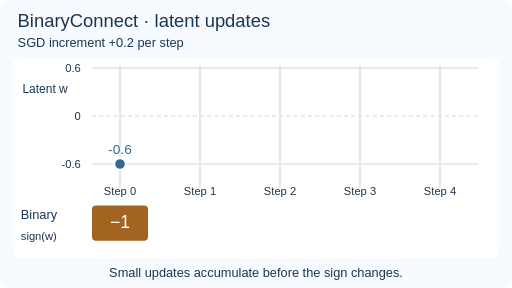
t = 0.00 s
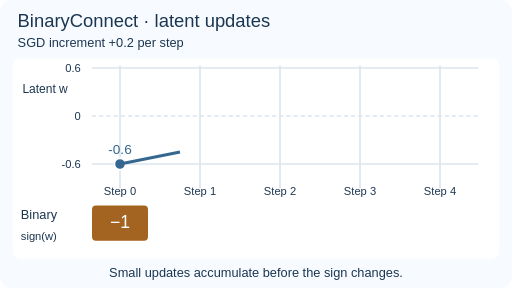
t = 1.80 s
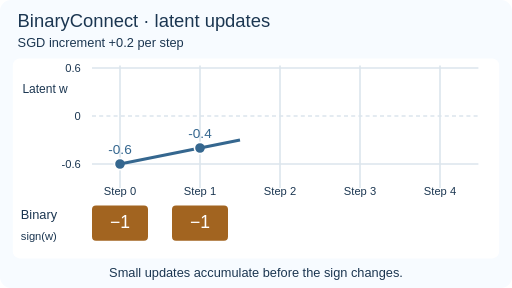
t = 3.60 s
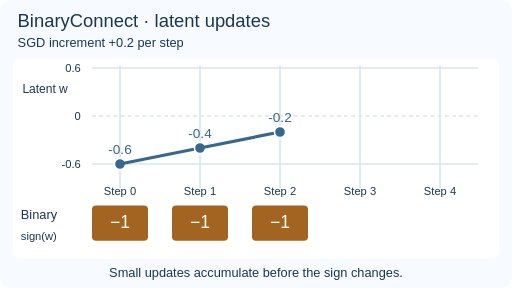
t = 4.80 s
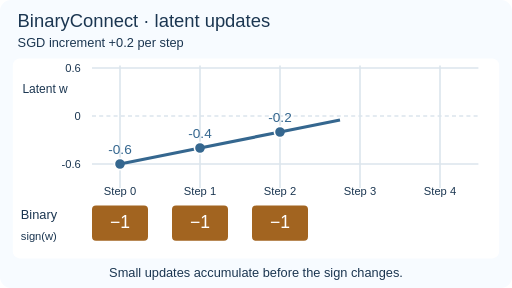
t = 6.60 s
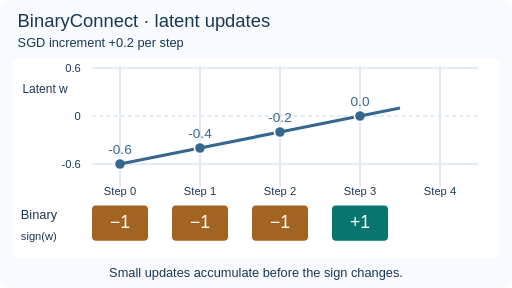
t = 8.40 s

The animated SVG that drew these frames (rendered in a browser with its animation timeline set to each time). Animation: 16 SMIL elements (animate=16); frames cover the first 8.40 s, repeats indefinitely.

<svg xmlns="http://www.w3.org/2000/svg" width="640" height="360" viewBox="0 0 640 360" role="img" aria-labelledby="title description" font-family="Arial,Helvetica,sans-serif"><title id="title">BinaryConnect latent weight accumulation</title><desc id="description">Four schematic SGD increments move a stored real weight across zero; binary signs change only after the third update.</desc><style>.fallback{display:none}@media(prefers-reduced-motion:reduce){.moving{display:none}.fallback{display:inline}}</style><g class="moving"><rect x="0" y="0" width="640" height="360" rx="14" fill="#f7fbff"/><text x="22" y="34" font-size="23" fill="#1b3651" text-anchor="start">BinaryConnect · latent updates</text><text x="22" y="59" font-size="16" fill="#1b3651" text-anchor="start">SGD increment +0.2 per step</text><rect x="16" y="73" width="608" height="250" rx="9" fill="#ffffff"/><line x1="115" y1="85" x2="598" y2="85" stroke="#dbe5ed" stroke-width="2" /><text x="101" y="90" font-size="14" fill="#1b3651" text-anchor="end">0.6</text><line x1="115" y1="145" x2="598" y2="145" stroke="#dbe5ed" stroke-width="2" stroke-dasharray="5 4"/><text x="101" y="150" font-size="14" fill="#1b3651" text-anchor="end">0</text><line x1="115" y1="205" x2="598" y2="205" stroke="#dbe5ed" stroke-width="2" /><text x="101" y="210" font-size="14" fill="#1b3651" text-anchor="end">-0.6</text><text x="28" y="116" font-size="15" fill="#1b3651" text-anchor="start">Latent w</text><text x="26" y="274" font-size="16" fill="#1b3651" text-anchor="start">Binary</text><text x="26" y="300" font-size="14" fill="#1b3651" text-anchor="start">sign(w)</text><line x1="150" y1="82" x2="150" y2="235" stroke="#dbe5ed" stroke-width="2" /><text x="150" y="244" font-size="14" fill="#1b3651" text-anchor="middle">Step 0</text><circle cx="150" cy="205" r="7" fill="#35678f" stroke="#fff" stroke-width="2"/><text x="150" y="192" font-size="17" fill="#35678f" text-anchor="middle">-0.6</text><rect x="115" y="257" width="70" height="44" rx="5" fill="#a26420"/><text x="150" y="285" font-size="22" fill="#fff" text-anchor="middle">−1</text><line x1="250" y1="82" x2="250" y2="235" stroke="#dbe5ed" stroke-width="2" /><text x="250" y="244" font-size="14" fill="#1b3651" text-anchor="middle">Step 1</text><line id="update-1" x1="150" y1="205" x2="150" y2="205" stroke="#35678f" stroke-width="4" stroke-linecap="butt"><animate attributeName="x2" values="150;250;250" keyTimes="0;0.2;1" dur="12s" repeatCount="indefinite" calcMode="linear"/><animate attributeName="y2" values="205;185;185" keyTimes="0;0.2;1" dur="12s" repeatCount="indefinite" calcMode="linear"/></line><g opacity="0"><circle cx="250" cy="185" r="7" fill="#35678f" stroke="#fff" stroke-width="2"/><text x="250" y="172" font-size="17" fill="#35678f" text-anchor="middle">-0.4</text><animate attributeName="opacity" values="0;1;1" keyTimes="0;0.2;1" dur="12s" repeatCount="indefinite" calcMode="discrete"/></g><g opacity="0"><rect x="215" y="257" width="70" height="44" rx="5" fill="#a26420"/><text x="250" y="285" font-size="22" fill="#fff" text-anchor="middle">−1</text><animate attributeName="opacity" values="0;1;1" keyTimes="0;0.2;1" dur="12s" repeatCount="indefinite" calcMode="discrete"/></g><line x1="350" y1="82" x2="350" y2="235" stroke="#dbe5ed" stroke-width="2" /><text x="350" y="244" font-size="14" fill="#1b3651" text-anchor="middle">Step 2</text><line id="update-2" x1="250" y1="185" x2="250" y2="185" stroke="#35678f" stroke-width="4" stroke-linecap="butt"><animate attributeName="x2" values="250;250;350;350" keyTimes="0;0.2;0.4;1" dur="12s" repeatCount="indefinite" calcMode="linear"/><animate attributeName="y2" values="185;185;165;165" keyTimes="0;0.2;0.4;1" dur="12s" repeatCount="indefinite" calcMode="linear"/></line><g opacity="0"><circle cx="350" cy="165" r="7" fill="#35678f" stroke="#fff" stroke-width="2"/><text x="350" y="152" font-size="17" fill="#35678f" text-anchor="middle">-0.2</text><animate attributeName="opacity" values="0;1;1" keyTimes="0;0.4;1" dur="12s" repeatCount="indefinite" calcMode="discrete"/></g><g opacity="0"><rect x="315" y="257" width="70" height="44" rx="5" fill="#a26420"/><text x="350" y="285" font-size="22" fill="#fff" text-anchor="middle">−1</text><animate attributeName="opacity" values="0;1;1" keyTimes="0;0.4;1" dur="12s" repeatCount="indefinite" calcMode="discrete"/></g><line x1="450" y1="82" x2="450" y2="235" stroke="#dbe5ed" stroke-width="2" /><text x="450" y="244" font-size="14" fill="#1b3651" text-anchor="middle">Step 3</text><line id="update-3" x1="350" y1="165" x2="350" y2="165" stroke="#35678f" stroke-width="4" stroke-linecap="butt"><animate attributeName="x2" values="350;350;450;450" keyTimes="0;0.4;0.6;1" dur="12s" repeatCount="indefinite" calcMode="linear"/><animate attributeName="y2" values="165;165;145;145" keyTimes="0;0.4;0.6;1" dur="12s" repeatCount="indefinite" calcMode="linear"/></line><g opacity="0"><circle cx="450" cy="145" r="7" fill="#35678f" stroke="#fff" stroke-width="2"/><text x="450" y="132" font-size="17" fill="#35678f" text-anchor="middle">0.0</text><animate attributeName="opacity" values="0;1;1" keyTimes="0;0.6;1" dur="12s" repeatCount="indefinite" calcMode="discrete"/></g><g opacity="0"><rect x="415" y="257" width="70" height="44" rx="5" fill="#08756e"/><text x="450" y="285" font-size="22" fill="#fff" text-anchor="middle">+1</text><animate attributeName="opacity" values="0;1;1" keyTimes="0;0.6;1" dur="12s" repeatCount="indefinite" calcMode="discrete"/></g><line x1="550" y1="82" x2="550" y2="235" stroke="#dbe5ed" stroke-width="2" /><text x="550" y="244" font-size="14" fill="#1b3651" text-anchor="middle">Step 4</text><line id="update-4" x1="450" y1="145" x2="450" y2="145" stroke="#35678f" stroke-width="4" stroke-linecap="butt"><animate attributeName="x2" values="450;450;550;550" keyTimes="0;0.6;0.8;1" dur="12s" repeatCount="indefinite" calcMode="linear"/><animate attributeName="y2" values="145;145;125;125" keyTimes="0;0.6;0.8;1" dur="12s" repeatCount="indefinite" calcMode="linear"/></line><g opacity="0"><circle cx="550" cy="125" r="7" fill="#35678f" stroke="#fff" stroke-width="2"/><text x="550" y="112" font-size="17" fill="#35678f" text-anchor="middle">0.2</text><animate attributeName="opacity" values="0;1;1" keyTimes="0;0.8;1" dur="12s" repeatCount="indefinite" calcMode="discrete"/></g><g opacity="0"><rect x="515" y="257" width="70" height="44" rx="5" fill="#08756e"/><text x="550" y="285" font-size="22" fill="#fff" text-anchor="middle">+1</text><animate attributeName="opacity" values="0;1;1" keyTimes="0;0.8;1" dur="12s" repeatCount="indefinite" calcMode="discrete"/></g><text x="320" y="346" font-size="16" fill="#1b3651" text-anchor="middle">Small updates accumulate before the sign changes.</text></g><g class="fallback"><rect x="0" y="0" width="640" height="360" rx="14" fill="#f7fbff"/><text x="22" y="34" font-size="23" fill="#1b3651" text-anchor="start">BinaryConnect · latent updates</text><text x="22" y="59" font-size="16" fill="#1b3651" text-anchor="start">SGD increment +0.2 per step</text><rect x="16" y="73" width="608" height="250" rx="9" fill="#ffffff"/><line x1="115" y1="85" x2="598" y2="85" stroke="#dbe5ed" stroke-width="2" /><text x="101" y="90" font-size="14" fill="#1b3651" text-anchor="end">0.6</text><line x1="115" y1="145" x2="598" y2="145" stroke="#dbe5ed" stroke-width="2" stroke-dasharray="5 4"/><text x="101" y="150" font-size="14" fill="#1b3651" text-anchor="end">0</text><line x1="115" y1="205" x2="598" y2="205" stroke="#dbe5ed" stroke-width="2" /><text x="101" y="210" font-size="14" fill="#1b3651" text-anchor="end">-0.6</text><text x="28" y="116" font-size="15" fill="#1b3651" text-anchor="start">Latent w</text><text x="26" y="274" font-size="16" fill="#1b3651" text-anchor="start">Binary</text><text x="26" y="300" font-size="14" fill="#1b3651" text-anchor="start">sign(w)</text><line x1="150" y1="82" x2="150" y2="235" stroke="#dbe5ed" stroke-width="2" /><text x="150" y="244" font-size="14" fill="#1b3651" text-anchor="middle">Step 0</text><circle cx="150" cy="205" r="7" fill="#35678f" stroke="#fff" stroke-width="2"/><text x="150" y="192" font-size="17" fill="#35678f" text-anchor="middle">-0.6</text><rect x="115" y="257" width="70" height="44" rx="5" fill="#a26420"/><text x="150" y="285" font-size="22" fill="#fff" text-anchor="middle">−1</text><line x1="250" y1="82" x2="250" y2="235" stroke="#dbe5ed" stroke-width="2" /><text x="250" y="244" font-size="14" fill="#1b3651" text-anchor="middle">Step 1</text><line x1="150" y1="205" x2="250" y2="185" stroke="#35678f" stroke-width="4" stroke-linecap="butt"/><circle cx="250" cy="185" r="7" fill="#35678f" stroke="#fff" stroke-width="2"/><text x="250" y="172" font-size="17" fill="#35678f" text-anchor="middle">-0.4</text><rect x="215" y="257" width="70" height="44" rx="5" fill="#a26420"/><text x="250" y="285" font-size="22" fill="#fff" text-anchor="middle">−1</text><line x1="350" y1="82" x2="350" y2="235" stroke="#dbe5ed" stroke-width="2" /><text x="350" y="244" font-size="14" fill="#1b3651" text-anchor="middle">Step 2</text><line x1="250" y1="185" x2="350" y2="165" stroke="#35678f" stroke-width="4" stroke-linecap="butt"/><circle cx="350" cy="165" r="7" fill="#35678f" stroke="#fff" stroke-width="2"/><text x="350" y="152" font-size="17" fill="#35678f" text-anchor="middle">-0.2</text><rect x="315" y="257" width="70" height="44" rx="5" fill="#a26420"/><text x="350" y="285" font-size="22" fill="#fff" text-anchor="middle">−1</text><line x1="450" y1="82" x2="450" y2="235" stroke="#dbe5ed" stroke-width="2" /><text x="450" y="244" font-size="14" fill="#1b3651" text-anchor="middle">Step 3</text><line x1="350" y1="165" x2="450" y2="145" stroke="#35678f" stroke-width="4" stroke-linecap="butt"/><circle cx="450" cy="145" r="7" fill="#35678f" stroke="#fff" stroke-width="2"/><text x="450" y="132" font-size="17" fill="#35678f" text-anchor="middle">0.0</text><rect x="415" y="257" width="70" height="44" rx="5" fill="#08756e"/><text x="450" y="285" font-size="22" fill="#fff" text-anchor="middle">+1</text><line x1="550" y1="82" x2="550" y2="235" stroke="#dbe5ed" stroke-width="2" /><text x="550" y="244" font-size="14" fill="#1b3651" text-anchor="middle">Step 4</text><line x1="450" y1="145" x2="550" y2="125" stroke="#35678f" stroke-width="4" stroke-linecap="butt"/><circle cx="550" cy="125" r="7" fill="#35678f" stroke="#fff" stroke-width="2"/><text x="550" y="112" font-size="17" fill="#35678f" text-anchor="middle">0.2</text><rect x="515" y="257" width="70" height="44" rx="5" fill="#08756e"/><text x="550" y="285" font-size="22" fill="#fff" text-anchor="middle">+1</text><text x="320" y="346" font-size="16" fill="#1b3651" text-anchor="middle">Small updates accumulate before the sign changes.</text></g></svg>
